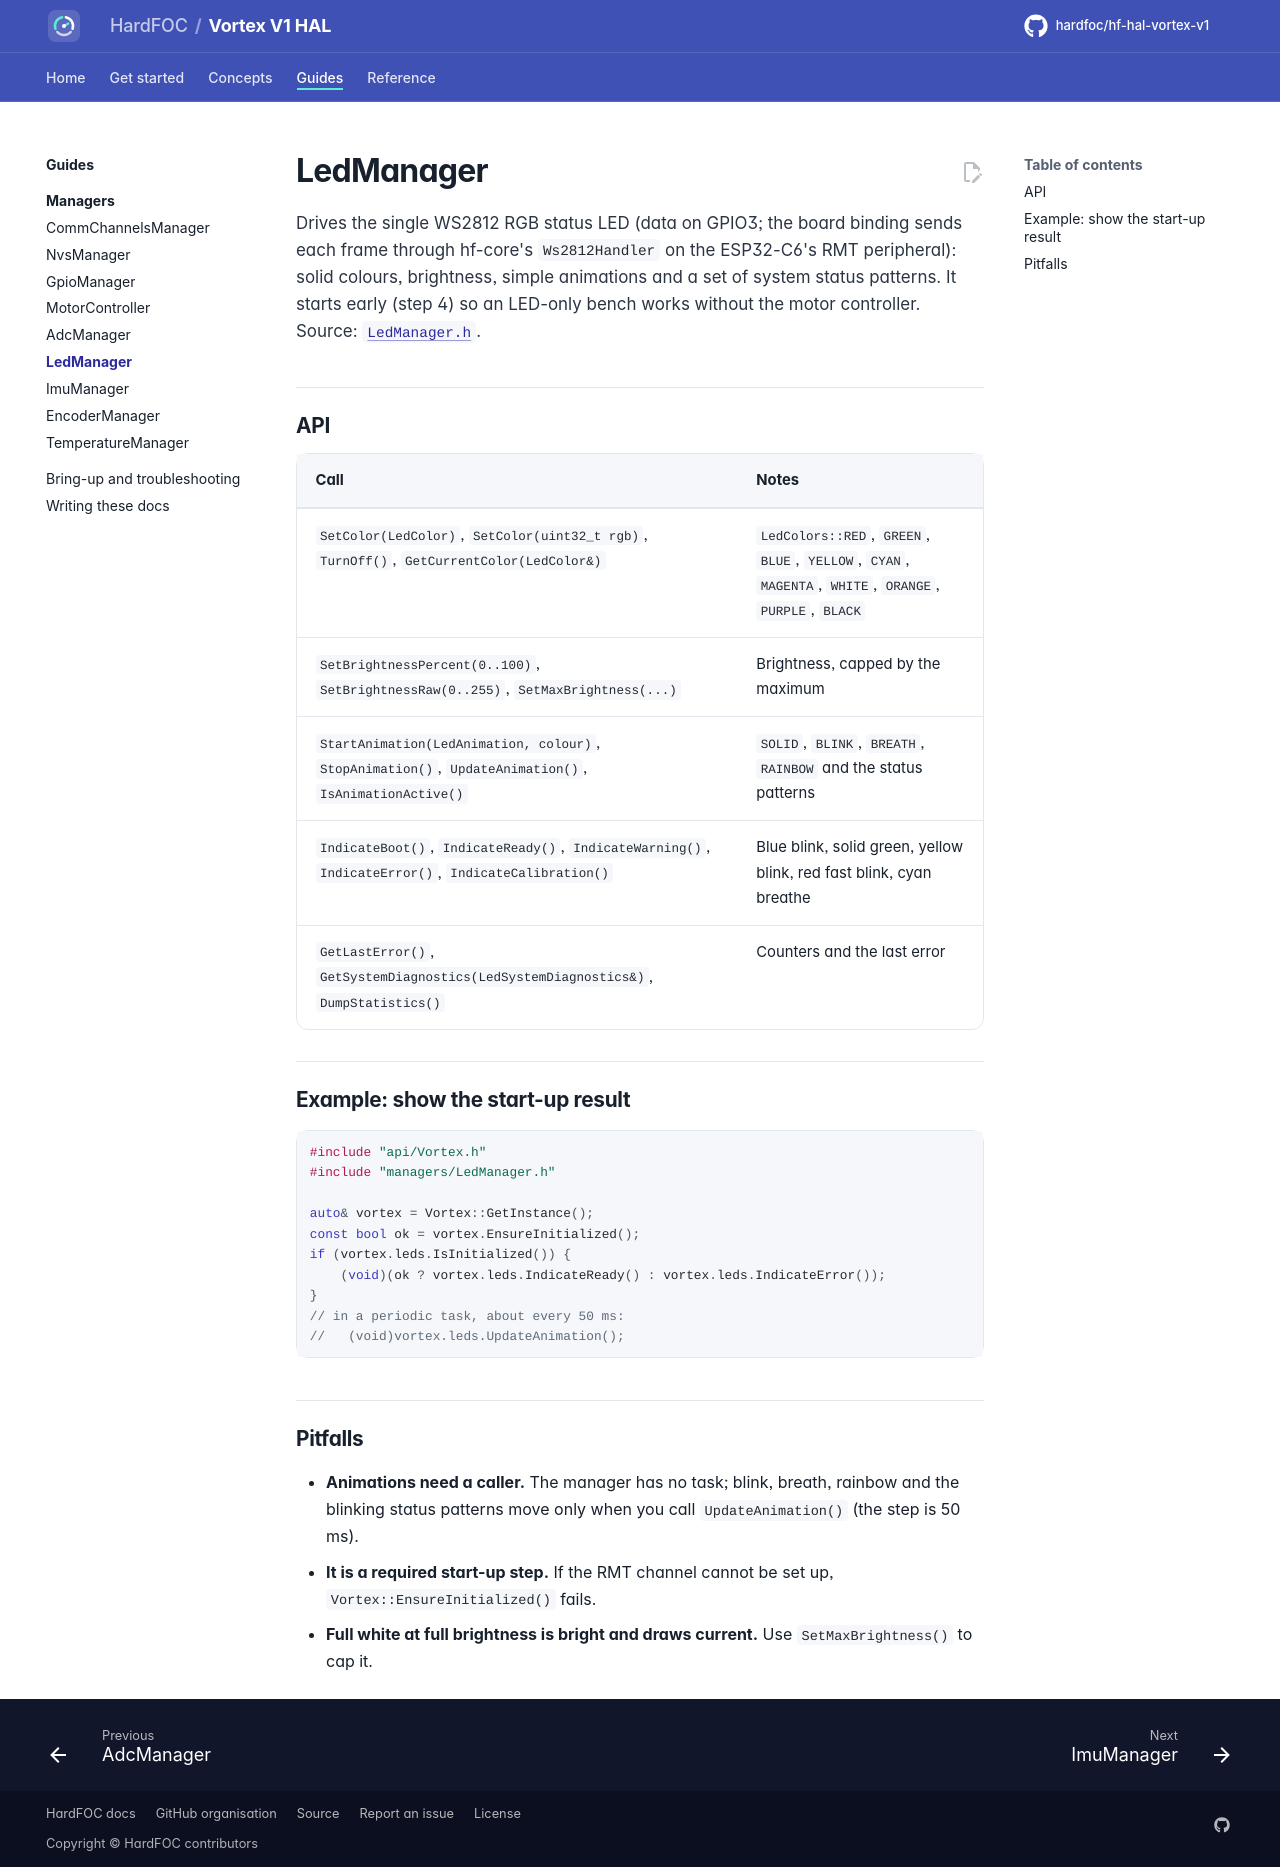

repository: hardfoc/hf-hal-vortex-v1 · page: dev/managers/leds/index.html · generator: mkdocs

# LedManager

Drives the single WS2812 RGB status LED (data on GPIO3; the board binding sends each frame through hf-core's
`Ws2812Handler` on the ESP32-C6's RMT peripheral): solid colours,
brightness, simple animations and a set of system status patterns. It starts early (step 4) so an LED-only bench
works without the motor controller. Source: [`LedManager.h`](../../lib/managers/LedManager.h).

## API

| Call | Notes |
| --- | --- |
| `SetColor(LedColor)`, `SetColor(uint32_t rgb)`, `TurnOff()`, `GetCurrentColor(LedColor&)` | `LedColors::RED`, `GREEN`, `BLUE`, `YELLOW`, `CYAN`, `MAGENTA`, `WHITE`, `ORANGE`, `PURPLE`, `BLACK` |
| `SetBrightnessPercent(0..100)`, `SetBrightnessRaw(0..255)`, `SetMaxBrightness(...)` | Brightness, capped by the maximum |
| `StartAnimation(LedAnimation, colour)`, `StopAnimation()`, `UpdateAnimation()`, `IsAnimationActive()` | `SOLID`, `BLINK`, `BREATH`, `RAINBOW` and the status patterns |
| `IndicateBoot()`, `IndicateReady()`, `IndicateWarning()`, `IndicateError()`, `IndicateCalibration()` | Blue blink, solid green, yellow blink, red fast blink, cyan breathe |
| `GetLastError()`, `GetSystemDiagnostics(LedSystemDiagnostics&)`, `DumpStatistics()` | Counters and the last error |

## Example: show the start-up result

```cpp
#include "api/Vortex.h"
#include "managers/LedManager.h"

auto& vortex = Vortex::GetInstance();
const bool ok = vortex.EnsureInitialized();
if (vortex.leds.IsInitialized()) {
    (void)(ok ? vortex.leds.IndicateReady() : vortex.leds.IndicateError());
}
// in a periodic task, about every 50 ms:
//   (void)vortex.leds.UpdateAnimation();
```

## Pitfalls

- **Animations need a caller.** The manager has no task; blink, breath, rainbow and the blinking status patterns
  move only when you call `UpdateAnimation()` (the step is 50 ms).
- **It is a required start-up step.** If the RMT channel cannot be set up, `Vortex::EnsureInitialized()` fails.
- **Full white at full brightness is bright and draws current.** Use `SetMaxBrightness()` to cap it.
